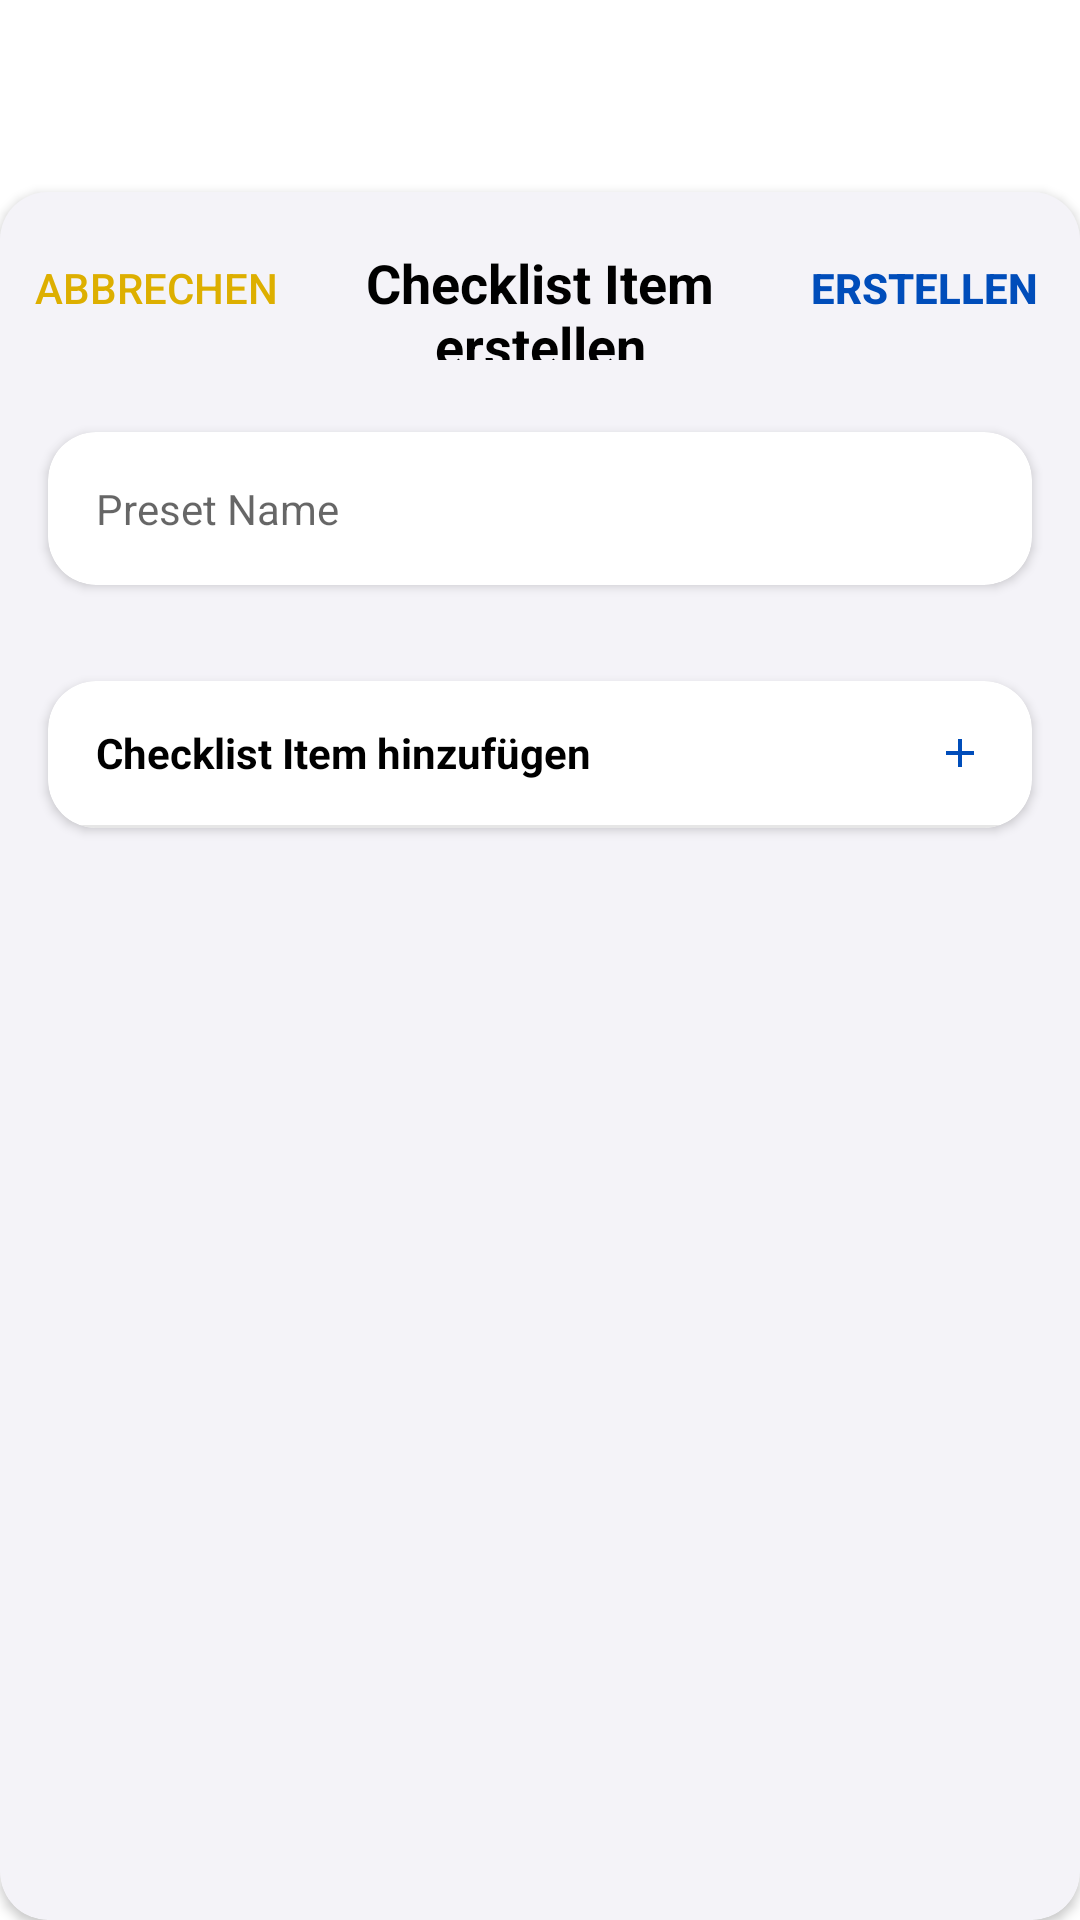

Produce the Android XML layout that renders to this screen, including the resource entries it uses.
<!-- AndroidManifest.xml: application theme Theme.MyApplication -->
<!-- res/layout/bottom_sheet_checklist_add_new.xml -->
<?xml version="1.0" encoding="utf-8"?>
<layout xmlns:android="http://schemas.android.com/apk/res/android"
    xmlns:app="http://schemas.android.com/apk/res-auto">

    <LinearLayout
        android:layout_width="match_parent"
        android:layout_height="match_parent"

        android:orientation="vertical">

        <androidx.cardview.widget.CardView
            android:layout_width="match_parent"
            android:layout_marginTop="64dp"
            app:cardCornerRadius="16dp"
            android:backgroundTint="@color/corona_white"
            android:layout_height="match_parent">


            <LinearLayout
                android:layout_width="match_parent"
                android:layout_height="wrap_content"
                android:background="@color/corona_white"
                android:orientation="vertical">

                
                <LinearLayout
                    android:layout_width="match_parent"
                    android:layout_height="wrap_content"
                    android:layout_margin="8dp"
                    android:orientation="horizontal">

                    <Button
                        android:id="@+id/dialog_cancel_button"
                        android:layout_width="wrap_content"
                        android:layout_height="wrap_content"
                        android:background="@color/transparent"
                        android:text="@string/abbrechen"
                        android:textColor="@color/break_yellow_btn"
                        android:textSize="14sp" />

                    <TextView
                        android:layout_width="0dp"
                        android:layout_height="wrap_content"
                        android:layout_weight="1"
                        android:gravity="center"
                        android:text="@string/checklist_item_erstellen"
                        android:textColor="@color/black"
                        android:textSize="18sp"
                        android:textStyle="bold" />

                    <Button
                        android:id="@+id/dialog_create_button"
                        android:layout_width="wrap_content"
                        android:layout_height="wrap_content"
                        android:background="@color/transparent"
                        android:text="@string/erstellen"
                        android:textColor="@color/corona_blue"
                        android:textSize="14sp"
                        android:textStyle="bold" />

                </LinearLayout>

                
                <androidx.core.widget.NestedScrollView
                    android:layout_width="match_parent"
                    android:layout_height="wrap_content"
                    >

                    <LinearLayout
                        android:layout_width="wrap_content"
                        android:layout_height="match_parent"
                        android:orientation="vertical">

                        <androidx.cardview.widget.CardView
                            android:layout_width="match_parent"
                            app:cardCornerRadius="16dp"
                            android:layout_margin="16dp"
                            android:background="@color/corona_white"
                            android:layout_height="wrap_content">

                            <LinearLayout
                                android:layout_width="match_parent"
                                android:layout_height="wrap_content"
                                android:orientation="vertical">

                                

                                <EditText
                                    android:id="@+id/preset_name"
                                    android:layout_width="match_parent"
                                    android:layout_height="wrap_content"
                                    android:layout_margin="16dp"
                                    android:background="@color/transparent"
                                    android:hint="@string/preset_name"
                                    android:imeOptions="actionDone"
                                    android:inputType="text"
                                    android:maxLines="1"
                                    android:textSize="14sp" />

                            </LinearLayout>
                        </androidx.cardview.widget.CardView>


                        <androidx.cardview.widget.CardView
                            android:layout_width="match_parent"
                            app:cardCornerRadius="16dp"
                            android:layout_margin="16dp"
                            android:background="@color/corona_white"
                            android:layout_height="wrap_content">

                            <LinearLayout
                                android:layout_width="match_parent"
                                android:layout_height="wrap_content"
                                android:orientation="vertical">

                                

                                <LinearLayout
                                    android:id="@+id/button_add_checklist_item"
                                    style="@style/Widget.AppCompat.Button"
                                    android:orientation="horizontal"
                                    android:layout_width="match_parent"
                                    android:minHeight="48dp"
                                    android:gravity="left"
                                    android:background="@color/transparent"
                                    android:layout_height="wrap_content">

                                    <TextView
                                        android:layout_width="wrap_content"
                                        android:layout_height="match_parent"
                                        android:gravity="center"
                                        android:textSize="14sp"
                                        android:layout_marginStart="16dp"
                                        android:textColor="@color/black"
                                        android:textStyle="bold"
                                        android:text="@string/checklist_item_hinzuf_gen"/>

                                    <androidx.constraintlayout.widget.Placeholder
                                        android:layout_width="0dp"
                                        android:layout_height="match_parent"
                                        android:layout_weight="1"/>

                                    <ImageView
                                        android:id="@+id/add_checklistItem"
                                        android:layout_width="16dp"
                                        android:layout_height="16dp"
                                        android:layout_gravity="center"
                                        android:layout_marginEnd="16dp"
                                        android:background="@drawable/ic_baseline_add_24_blue"
                                        android:contentDescription="@string/todo" />


                                </LinearLayout>

                                <View
                                    android:layout_width="match_parent"
                                    android:layout_height="1dp"
                                    android:background="@color/background_white" />

                                <androidx.recyclerview.widget.RecyclerView
                                    android:id="@+id/add_recycleview"
                                    android:layout_width="match_parent"
                                    android:layout_height="match_parent">
                                </androidx.recyclerview.widget.RecyclerView>

                            </LinearLayout>
                        </androidx.cardview.widget.CardView>

                    </LinearLayout>
                </androidx.core.widget.NestedScrollView>

            </LinearLayout>

            <View
                android:id="@+id/extraSpace"
                android:layout_width="match_parent"
                android:layout_height="wrap_content" />

        </androidx.cardview.widget.CardView>


    </LinearLayout>
</layout>
<!-- resources referenced by this layout -->
<resources>
  <color name="background_white">#E6E6E6</color>
  <color name="black">#FF000000</color>
  <color name="break_yellow_btn">#DDAF00</color>
  <color name="corona_blue">#004DBA</color>
  <color name="corona_white">#f4f3f8</color>
  <color name="transparent">#00FFFFFF</color>
  <!-- drawable ic_baseline_add_24_blue (drawable) -->
  <vector android:height="24dp" android:tint="@color/corona_blue"
      android:viewportHeight="24" android:viewportWidth="24"
      android:width="24dp" xmlns:android="http://schemas.android.com/apk/res/android">
      <path android:fillColor="@color/white" android:pathData="M19,13h-6v6h-2v-6H5v-2h6V5h2v6h6v2z"/>
  </vector>
  <string name="abbrechen">Abbrechen</string>
  <string name="checklist_item_erstellen">Checklist Item erstellen</string>
  <string name="checklist_item_hinzuf_gen">Checklist Item hinzufügen</string>
  <string name="erstellen">Erstellen</string>
  <string name="preset_name">Preset Name</string>
  <string name="todo">TODO</string>
  <style name="Theme.MyApplication" parent="Theme.MaterialComponents.Light">
          
          <item name="colorPrimary">@color/white</item>
          <item name="colorPrimaryVariant">@color/corona_white</item>
          <item name="colorOnPrimary">@color/black</item>
          <item name="android:textColorPrimary">@color/black</item>
          
          <item name="colorSecondary">@color/corona_blue</item>
          <item name="colorSecondaryVariant">@color/heller_corona_blue</item>
          <item name="colorOnSecondary">@color/white</item>
          
          <item name="android:statusBarColor"> @color/corona_blue</item>
          
          <item name="android:buttonTint" tools:targetApi="l">?attr/colorSecondaryVariant</item>
          <item name="colorButtonNormal">@color/corona_blue</item>
          <item name="android:colorButtonNormal">@color/corona_blue</item>
          <item name="materialButtonStyle">@style/CustomButton</item>
  
      </style>
  <color name="white">#FFFFFFFF</color>
  <color name="heller_corona_blue">#5878ed</color>
  <style name="CustomButton" parent="Widget.AppCompat.Button.Colored">
          <item name="colorButtonNormal">@color/corona_blue</item>
      </style>
</resources>
